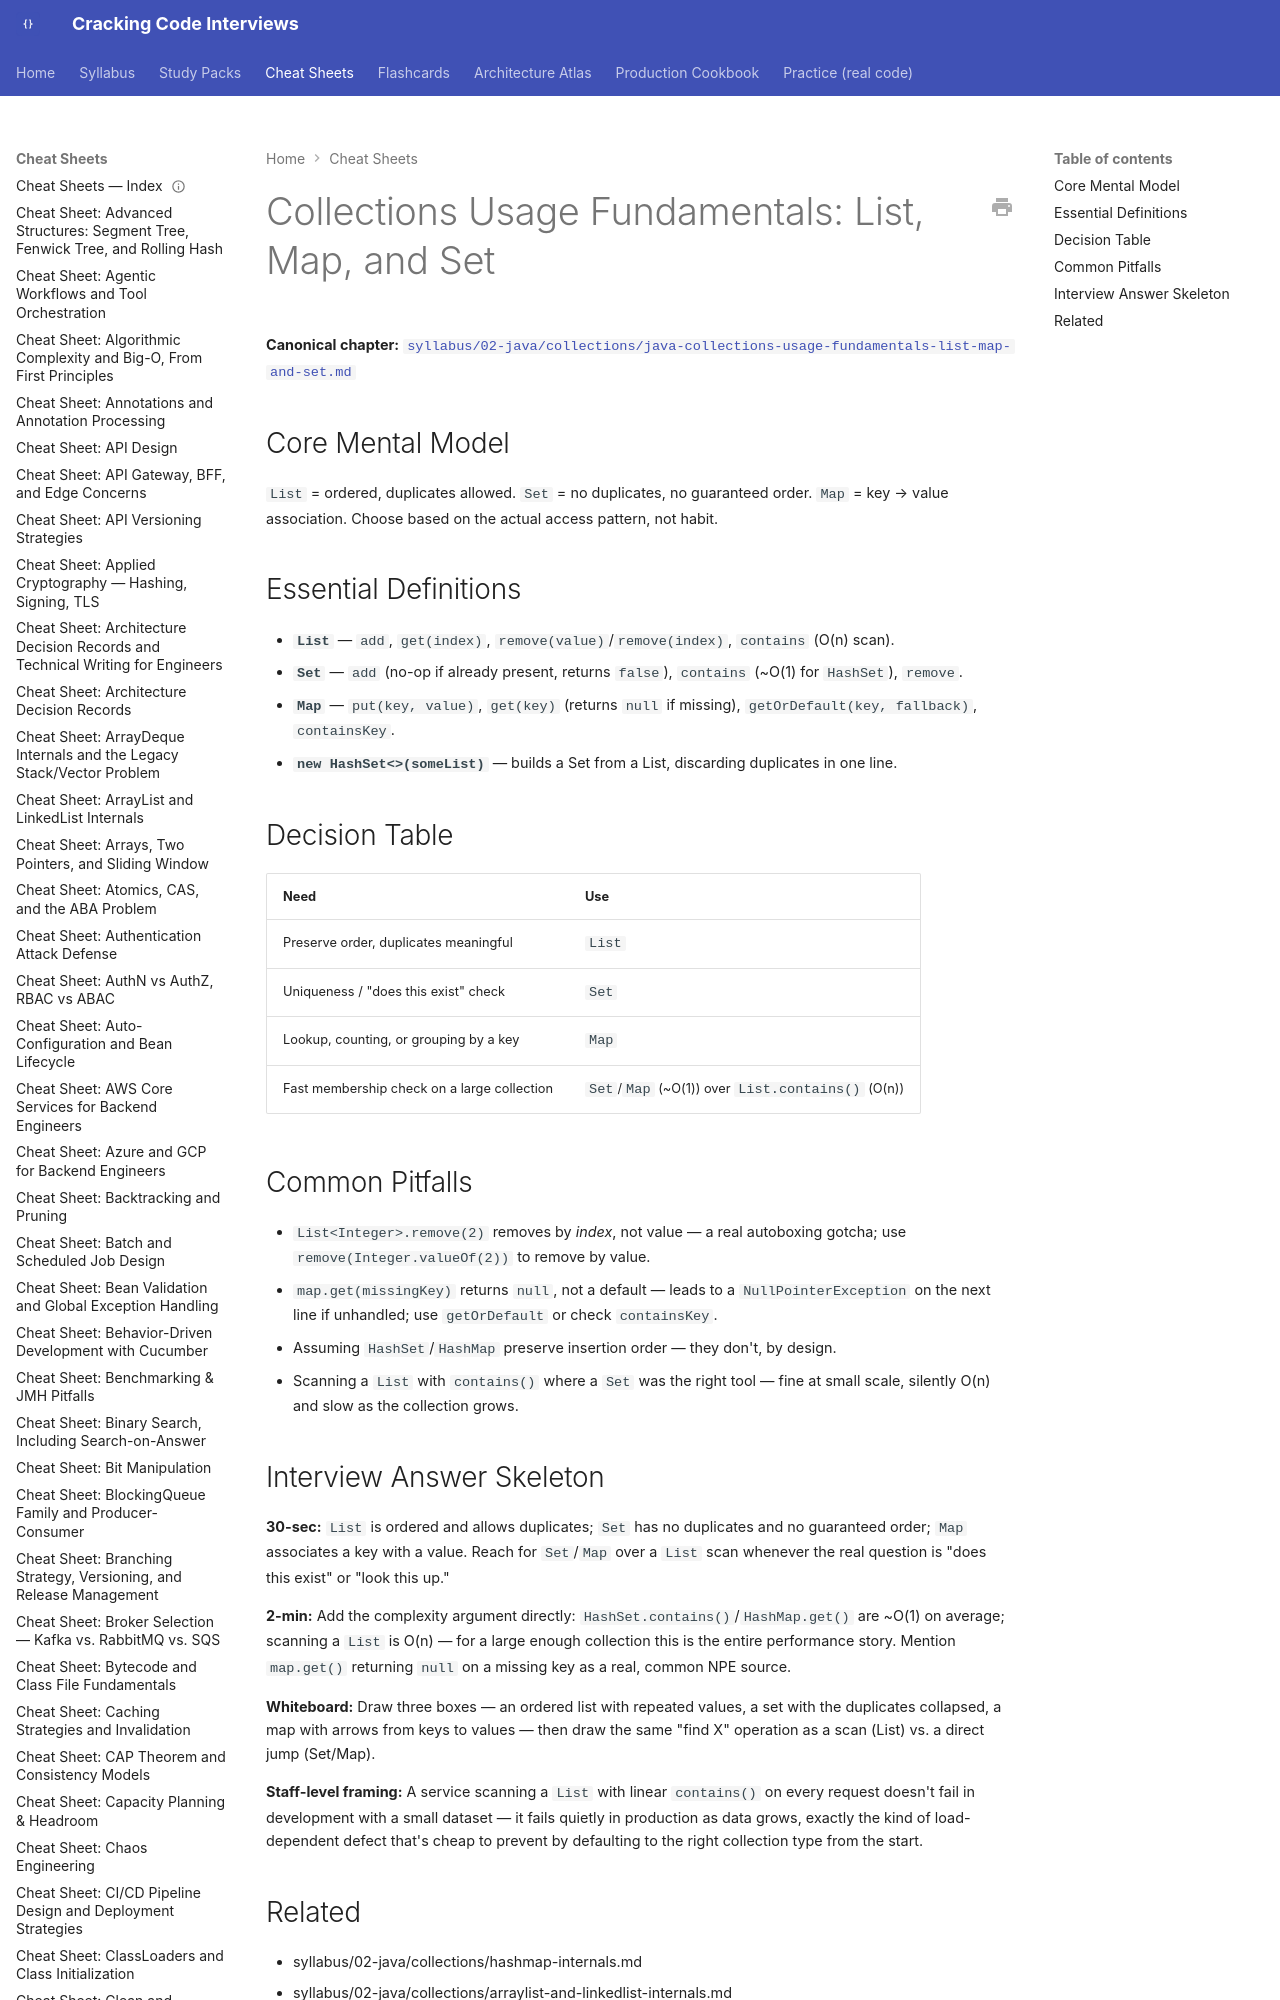

repository: JuanMelendres/cracking-code-interviews · page: cheat-sheets/java-collections-usage-fundamentals-list-map-and-set/index.html · generator: mkdocs

---
title: "Cheat Sheet: Collections Usage Fundamentals: List, Map, and Set"
slug: java-collections-usage-fundamentals-list-map-and-set
document_type: cheat-sheet
domain: 02-java
topic_id: T-2207
canonical: ../syllabus/02-java/collections/java-collections-usage-fundamentals-list-map-and-set.md
last_updated: 2026-09-08
---
